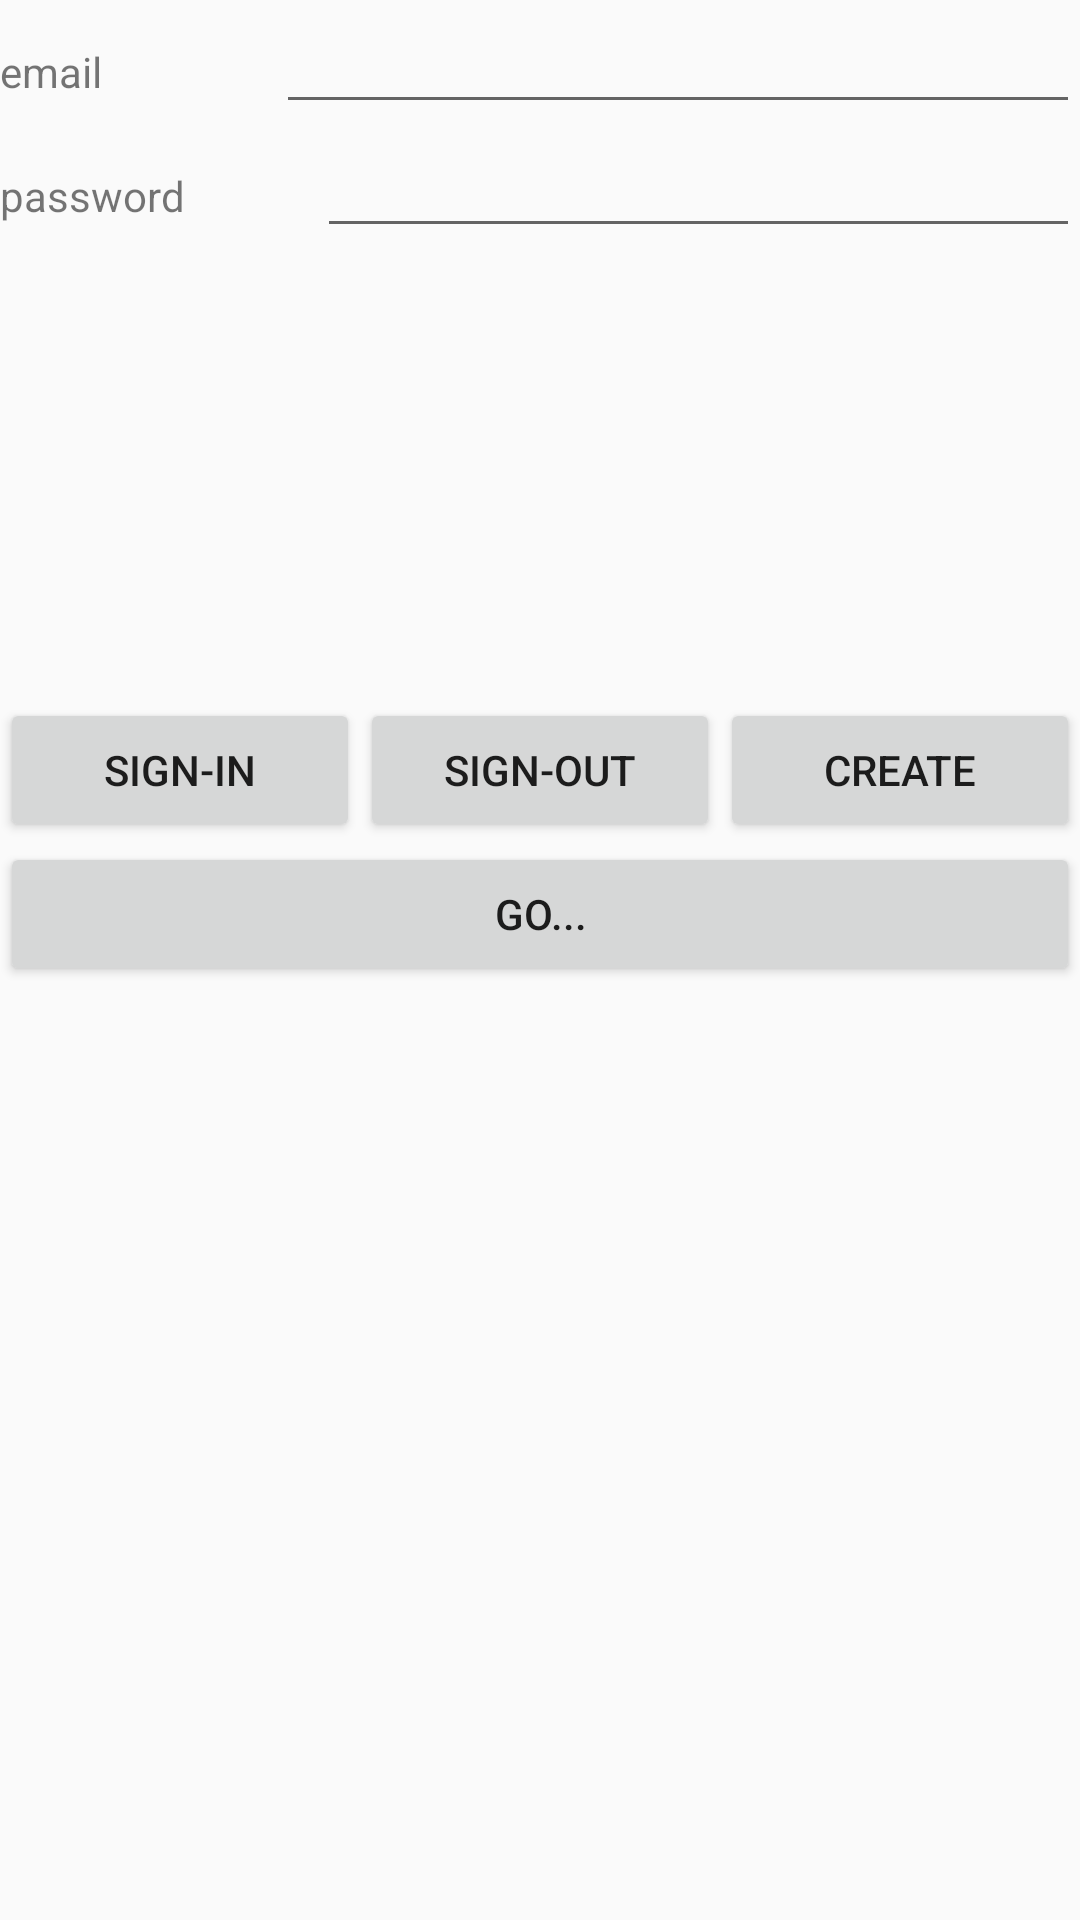

Layout XML and referenced resources for this Android screen:
<!-- AndroidManifest.xml: application theme AppTheme -->
<!-- res/layout/activity_login.xml -->
<?xml version="1.0" encoding="utf-8"?>
    <RelativeLayout xmlns:android="http://schemas.android.com/apk/res/android"
    android:layout_width="match_parent" android:layout_height="match_parent">
<LinearLayout
    android:id="@+id/email_password_fields"
    android:layout_width="match_parent"
    android:layout_height="match_parent"
    android:orientation="vertical">

    <LinearLayout
        android:layout_width="match_parent"
        android:layout_height="wrap_content"
        android:orientation="horizontal">

        <TextView
            android:id="@+id/textView"
            android:layout_width="wrap_content"
            android:layout_height="wrap_content"
            android:layout_weight="1"
            android:text="email"/>

        <EditText
            android:id="@+id/field_email"
            android:layout_width="wrap_content"
            android:layout_height="wrap_content"
            android:layout_weight="1"
            android:ems="10"
            android:inputType="textEmailAddress"
            />
    </LinearLayout>

    <LinearLayout
        android:layout_width="match_parent"
        android:layout_height="wrap_content"
        android:orientation="horizontal">

        <TextView
            android:id="@+id/textView2"
            android:layout_width="wrap_content"
            android:layout_height="wrap_content"
            android:layout_weight="1"
            android:text="password"/>

        <EditText
            android:id="@+id/field_password"
            android:layout_width="wrap_content"
            android:layout_height="wrap_content"
            android:layout_weight="1"
            android:ems="10"
            android:inputType="textPassword"
            android:text=""/>
    </LinearLayout>

    <LinearLayout
        android:layout_width="match_parent"
        android:layout_height="150dp"
        android:paddingTop="10dp"
        android:orientation="horizontal">

    </LinearLayout>

    <LinearLayout
        android:id="@+id/email_password_buttons"
        android:layout_width="match_parent"
        android:layout_height="wrap_content"
        android:orientation="horizontal">

        <Button
            android:id="@+id/btnSigninAccount"
            android:layout_width="wrap_content"
            android:layout_height="wrap_content"
            android:layout_weight="1"
            android:onClick="onClick"
            android:text="Sign-in"/>

        <Button
            android:id="@+id/btnSignOut"
            android:onClick="onClick"
            android:layout_width="wrap_content"
            android:layout_height="wrap_content"
            android:layout_weight="1"
            android:text="Sign-out"/>



        <Button
            android:id="@+id/btnCreateAccount"
            android:layout_width="wrap_content"
            android:layout_height="wrap_content"
            android:layout_weight="1"
            android:onClick="onClick"
            android:text="Create"/>
    </LinearLayout>

    <Button
        android:id="@+id/btnGo"
        android:layout_width="match_parent"
        android:layout_height="wrap_content"
        android:onClick="onClick"
        android:text="Go..."/>
</LinearLayout>
    </RelativeLayout>
<!-- resources referenced by this layout -->
<resources>
  <style name="AppTheme" parent="Theme.AppCompat.Light.DarkActionBar">
          
          <item name="colorPrimary">@color/colorPrimary</item>
          <item name="colorPrimaryDark">@color/colorPrimaryDark</item>
          <item name="colorAccent">@color/colorAccent</item>
      </style>
  <color name="colorPrimary">#008577</color>
  <color name="colorPrimaryDark">#00574B</color>
  <color name="colorAccent">#D81B60</color>
</resources>
